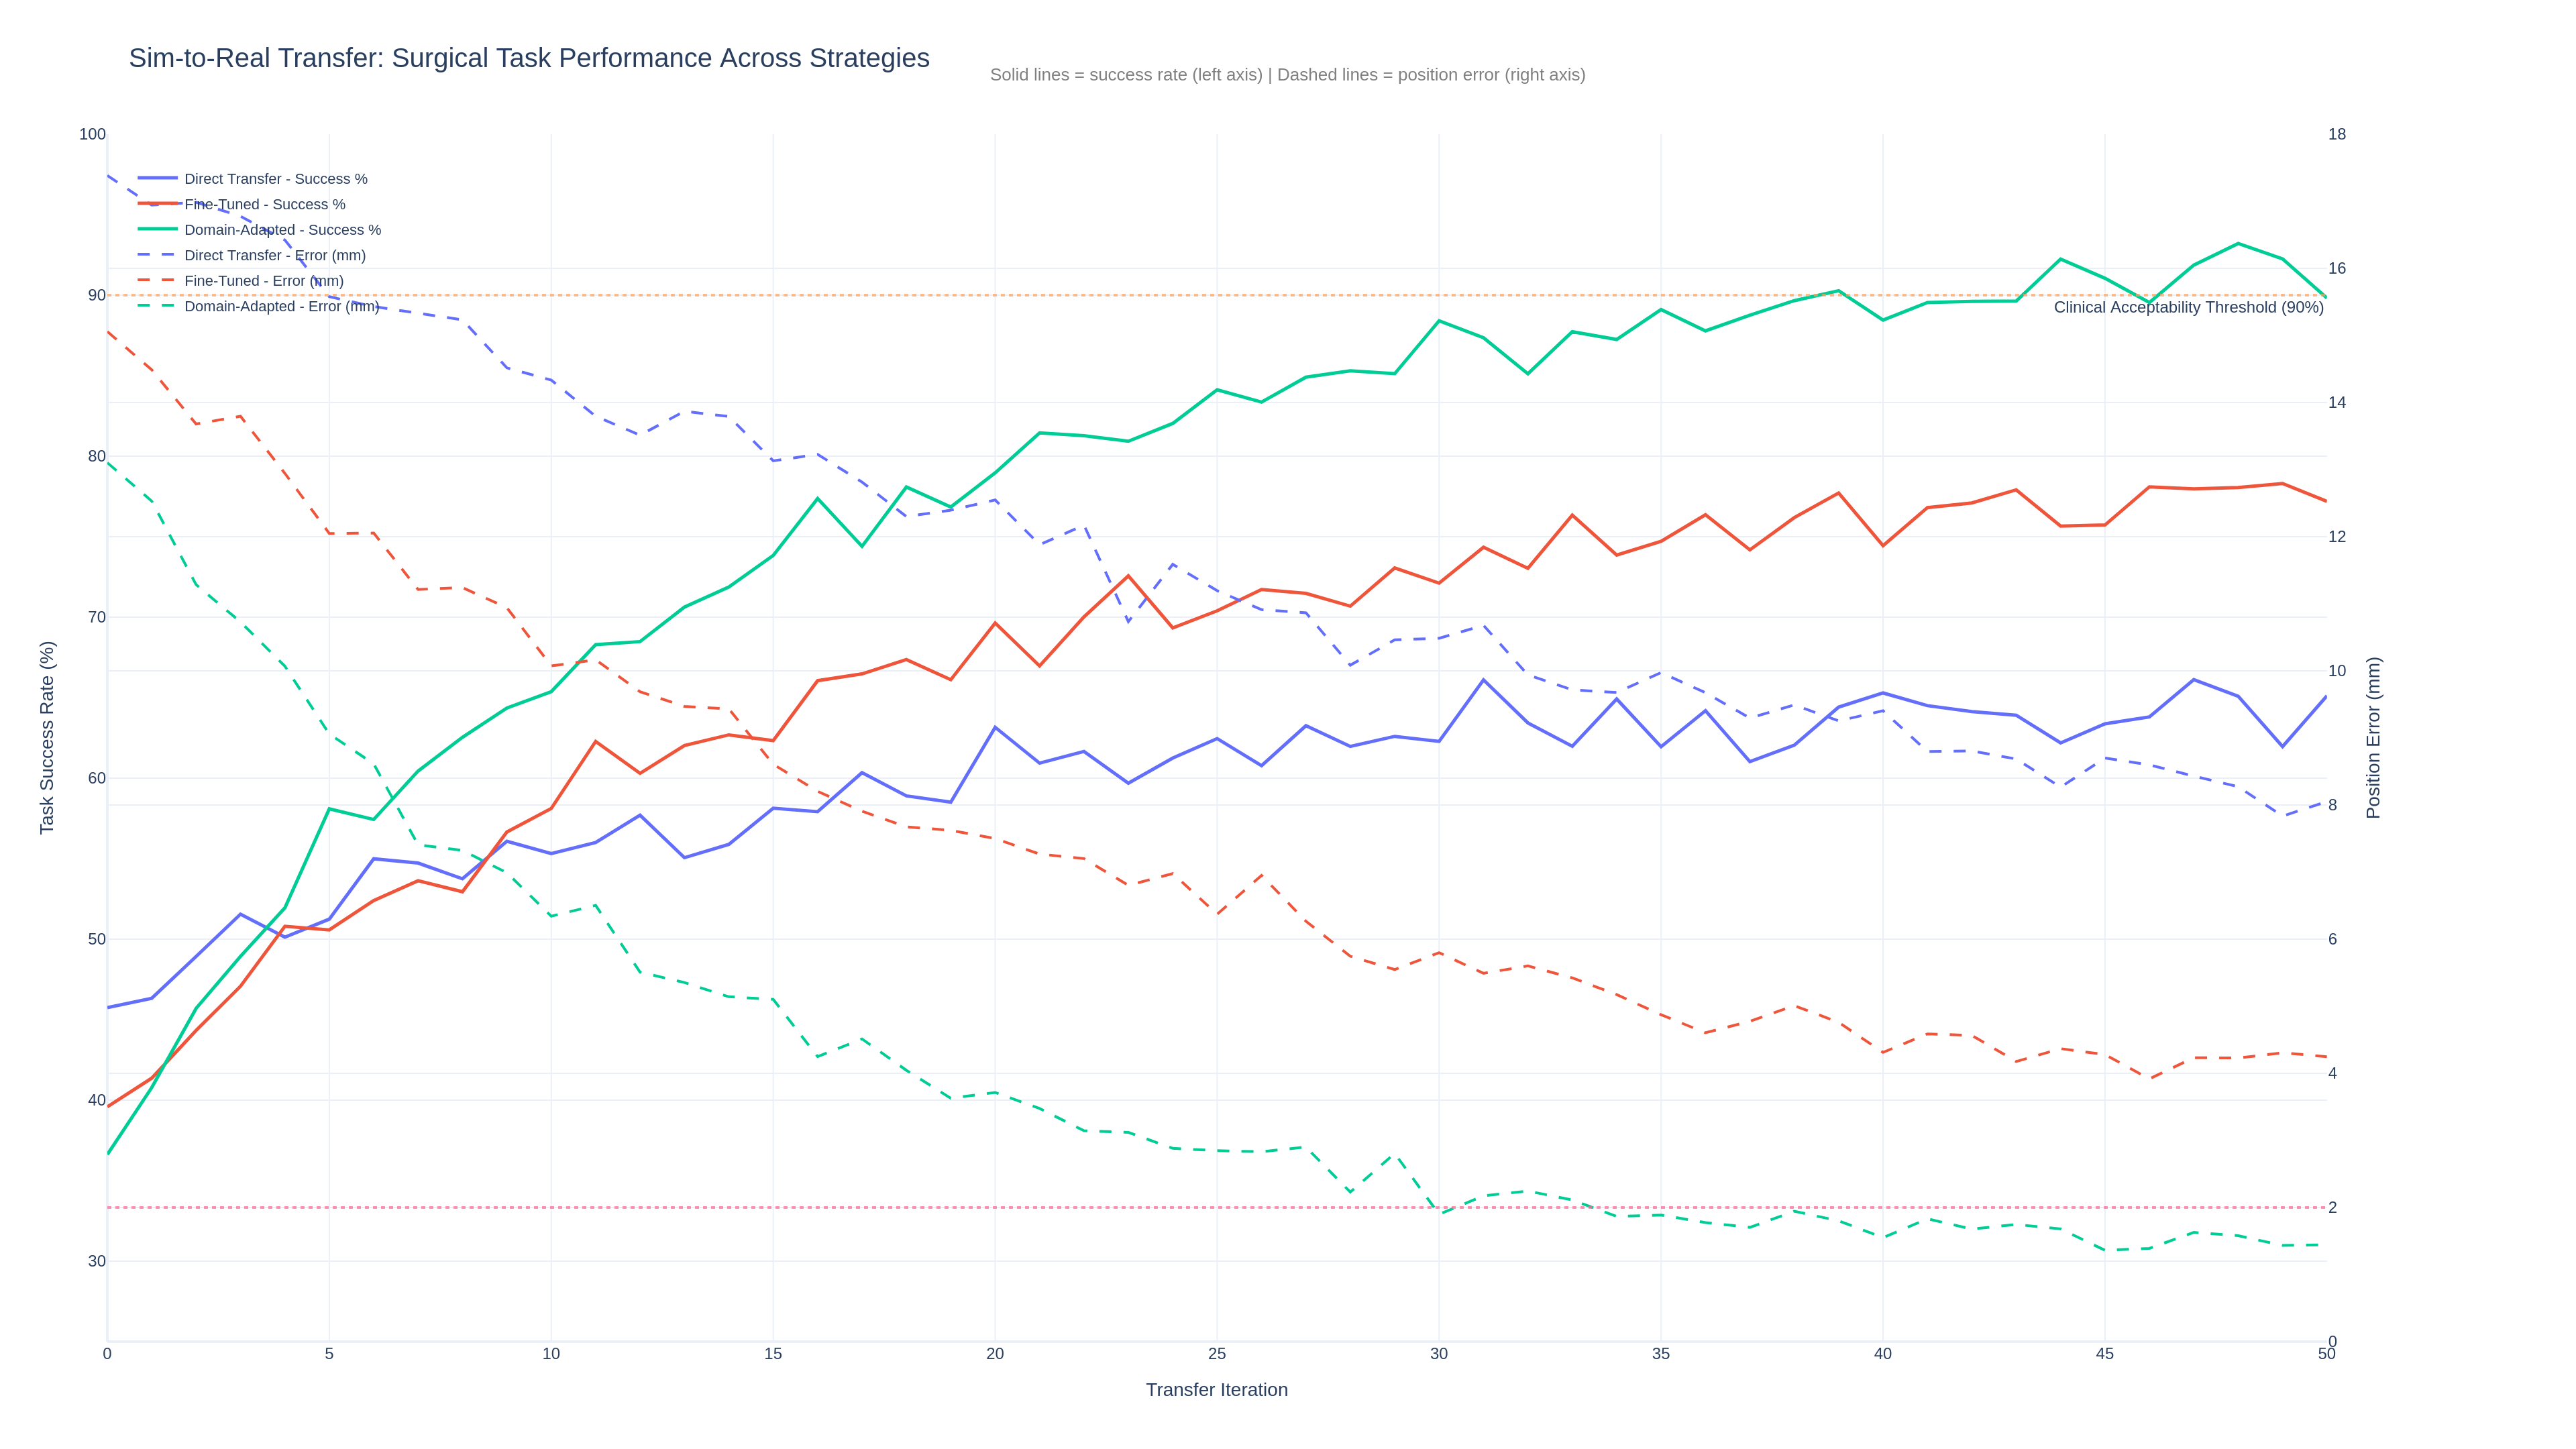

Recreate this plot in Python.
"""Sim-to-real transfer metrics for surgical robotics.

Dual-axis chart showing task success rate and position error across
transfer iterations, comparing direct transfer, fine-tuned, and
domain-adapted approaches for the oncology surgical robotics module.
"""

import plotly.graph_objects as go
from plotly.subplots import make_subplots
import plotly.io as pio
from pathlib import Path
import numpy as np


def create_sim_to_real_transfer(dark_mode=False):
    """Create dual-axis chart showing sim-to-real transfer metrics.

    Args:
        dark_mode: If True, use plotly_dark template; otherwise plotly_white.

    Returns:
        Plotly Figure object with dual-axis transfer metrics.
    """
    template = "plotly_dark" if dark_mode else "plotly_white"
    np.random.seed(42)

    iterations = np.arange(0, 51)

    # Direct transfer: limited improvement, plateaus early
    direct_success = 45 + 20 * (1 - np.exp(-0.08 * iterations)) + np.random.normal(0, 1.5, len(iterations))
    direct_error = 12.0 * np.exp(-0.03 * iterations) + 5.5 + np.random.normal(0, 0.3, len(iterations))
    direct_success = np.clip(direct_success, 30, 100)

    # Fine-tuned: moderate improvement trajectory
    finetune_success = 40 + 40 * (1 - np.exp(-0.06 * iterations)) + np.random.normal(0, 1.2, len(iterations))
    finetune_error = 12.0 * np.exp(-0.05 * iterations) + 3.0 + np.random.normal(0, 0.25, len(iterations))
    finetune_success = np.clip(finetune_success, 30, 100)

    # Domain-adapted: best performance, strong convergence
    domain_success = 38 + 55 * (1 - np.exp(-0.07 * iterations)) + np.random.normal(0, 1.0, len(iterations))
    domain_error = 12.0 * np.exp(-0.08 * iterations) + 1.2 + np.random.normal(0, 0.2, len(iterations))
    domain_success = np.clip(domain_success, 30, 100)

    fig = make_subplots(specs=[[{"secondary_y": True}]])

    # Success rate traces (left Y-axis)
    fig.add_trace(
        go.Scatter(
            x=iterations,
            y=direct_success,
            mode="lines",
            name="Direct Transfer - Success %",
            line=dict(color="#636EFA", width=2.5),
            hovertemplate="Iter: %{x}<br>Success: %{y:.1f}%<extra>Direct</extra>",
        ),
        secondary_y=False,
    )
    fig.add_trace(
        go.Scatter(
            x=iterations,
            y=finetune_success,
            mode="lines",
            name="Fine-Tuned - Success %",
            line=dict(color="#EF553B", width=2.5),
            hovertemplate="Iter: %{x}<br>Success: %{y:.1f}%<extra>Fine-Tuned</extra>",
        ),
        secondary_y=False,
    )
    fig.add_trace(
        go.Scatter(
            x=iterations,
            y=domain_success,
            mode="lines",
            name="Domain-Adapted - Success %",
            line=dict(color="#00CC96", width=2.5),
            hovertemplate="Iter: %{x}<br>Success: %{y:.1f}%<extra>Domain-Adapted</extra>",
        ),
        secondary_y=False,
    )

    # Position error traces (right Y-axis) - dashed lines
    fig.add_trace(
        go.Scatter(
            x=iterations,
            y=direct_error,
            mode="lines",
            name="Direct Transfer - Error (mm)",
            line=dict(color="#636EFA", width=2, dash="dash"),
            hovertemplate="Iter: %{x}<br>Error: %{y:.2f} mm<extra>Direct</extra>",
        ),
        secondary_y=True,
    )
    fig.add_trace(
        go.Scatter(
            x=iterations,
            y=finetune_error,
            mode="lines",
            name="Fine-Tuned - Error (mm)",
            line=dict(color="#EF553B", width=2, dash="dash"),
            hovertemplate="Iter: %{x}<br>Error: %{y:.2f} mm<extra>Fine-Tuned</extra>",
        ),
        secondary_y=True,
    )
    fig.add_trace(
        go.Scatter(
            x=iterations,
            y=domain_error,
            mode="lines",
            name="Domain-Adapted - Error (mm)",
            line=dict(color="#00CC96", width=2, dash="dash"),
            hovertemplate="Iter: %{x}<br>Error: %{y:.2f} mm<extra>Domain-Adapted</extra>",
        ),
        secondary_y=True,
    )

    # Add clinical acceptability threshold
    fig.add_hline(
        y=90,
        line_dash="dot",
        line_color="#FFA15A",
        opacity=0.7,
        annotation_text="Clinical Acceptability Threshold (90%)",
        annotation_position="bottom right",
        secondary_y=False,
    )

    # Add position error threshold
    fig.add_hline(
        y=2.0,
        line_dash="dot",
        line_color="#FF6692",
        opacity=0.7,
        annotation_text="Precision Requirement (2mm)",
        annotation_position="top right",
        secondary_y=True,
    )

    fig.update_layout(
        template=template,
        title=dict(
            text="Sim-to-Real Transfer: Surgical Task Performance Across Strategies",
            font=dict(size=20),
        ),
        legend=dict(
            x=0.01,
            y=0.98,
            bgcolor="rgba(0,0,0,0)",
            font=dict(size=11),
        ),
        width=1920,
        height=1080,
        margin=dict(l=80, r=80, t=100, b=80),
        hovermode="x unified",
    )

    fig.update_xaxes(title_text="Transfer Iteration", dtick=5)
    fig.update_yaxes(title_text="Task Success Rate (%)", range=[25, 100], secondary_y=False)
    fig.update_yaxes(title_text="Position Error (mm)", range=[0, 18], secondary_y=True)

    # Subtitle
    fig.add_annotation(
        x=0.5,
        y=1.06,
        xref="paper",
        yref="paper",
        text="Solid lines = success rate (left axis) | Dashed lines = position error (right axis)",
        showarrow=False,
        font=dict(size=13, color="gray"),
    )

    return fig


if __name__ == "__main__":
    output_dir = Path(__file__).parent
    fig = create_sim_to_real_transfer(dark_mode=False)
    fig.write_html(str(output_dir / "06_sim_to_real_transfer.html"), include_plotlyjs="cdn")
    fig.write_image(str(output_dir / "06_sim_to_real_transfer.png"), width=1920, height=1080, scale=2)
    print("Saved 06_sim_to_real_transfer.html and 06_sim_to_real_transfer.png")
    fig_dark = create_sim_to_real_transfer(dark_mode=True)
    fig_dark.write_html(str(output_dir / "06_sim_to_real_transfer_dark.html"), include_plotlyjs="cdn")
    fig_dark.write_image(str(output_dir / "06_sim_to_real_transfer_dark.png"), width=1920, height=1080, scale=2)
    print("Saved 06_sim_to_real_transfer_dark.html and _dark.png")
